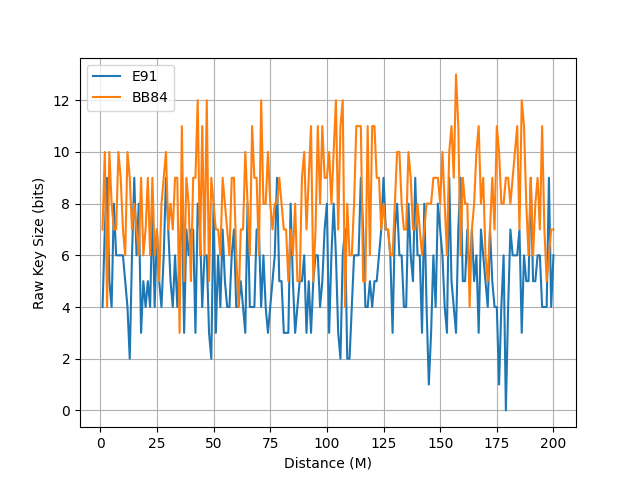

Data behind this chart, as committed beside it:
distance, BB84, E91
1, 7.0, 4.0
2, 10.0, 7.0
3, 4.0, 9.0
4, 10.0, 5.0
5, 8.0, 4.0
6, 7.0, 8.0
7, 7.0, 6.0
8, 10.0, 6.0
9, 9.0, 6.0
10, 7.0, 6.0
11, 6.0, 5.0
12, 10.0, 4.0
13, 9.0, 2.0
14, 7.0, 6.0
15, 8.0, 9.0
16, 7.0, 6.0
17, 6.0, 8.0
18, 9.0, 3.0
19, 6.0, 5.0
20, 7.0, 4.0
21, 9.0, 5.0
22, 6.0, 4.0
23, 9.0, 8.0
24, 6.0, 4.0
25, 7.0, 7.0
26, 5.0, 5.0
27, 8.0, 4.0
28, 9.0, 6.0
29, 10.0, 9.0
30, 7.0, 7.0
31, 8.0, 5.0
32, 7.0, 4.0
33, 9.0, 6.0
34, 9.0, 4.0
35, 3.0, 6.0
36, 11.0, 8.0
37, 5.0, 3.0
38, 9.0, 7.0
39, 8.0, 6.0
40, 5.0, 7.0
41, 9.0, 7.0
42, 9.0, 3.0
43, 12.0, 8.0
44, 6.0, 7.0
45, 11.0, 4.0
46, 6.0, 6.0
47, 12.0, 6.0
48, 5.0, 3.0
49, 9.0, 2.0
50, 8.0, 8.0
51, 7.0, 3.0
52, 7.0, 6.0
53, 6.0, 4.0
54, 9.0, 7.0
55, 8.0, 5.0
56, 7.0, 4.0
57, 6.0, 4.0
58, 9.0, 6.0
59, 9.0, 7.0
60, 6.0, 4.0
... 140 more rows
